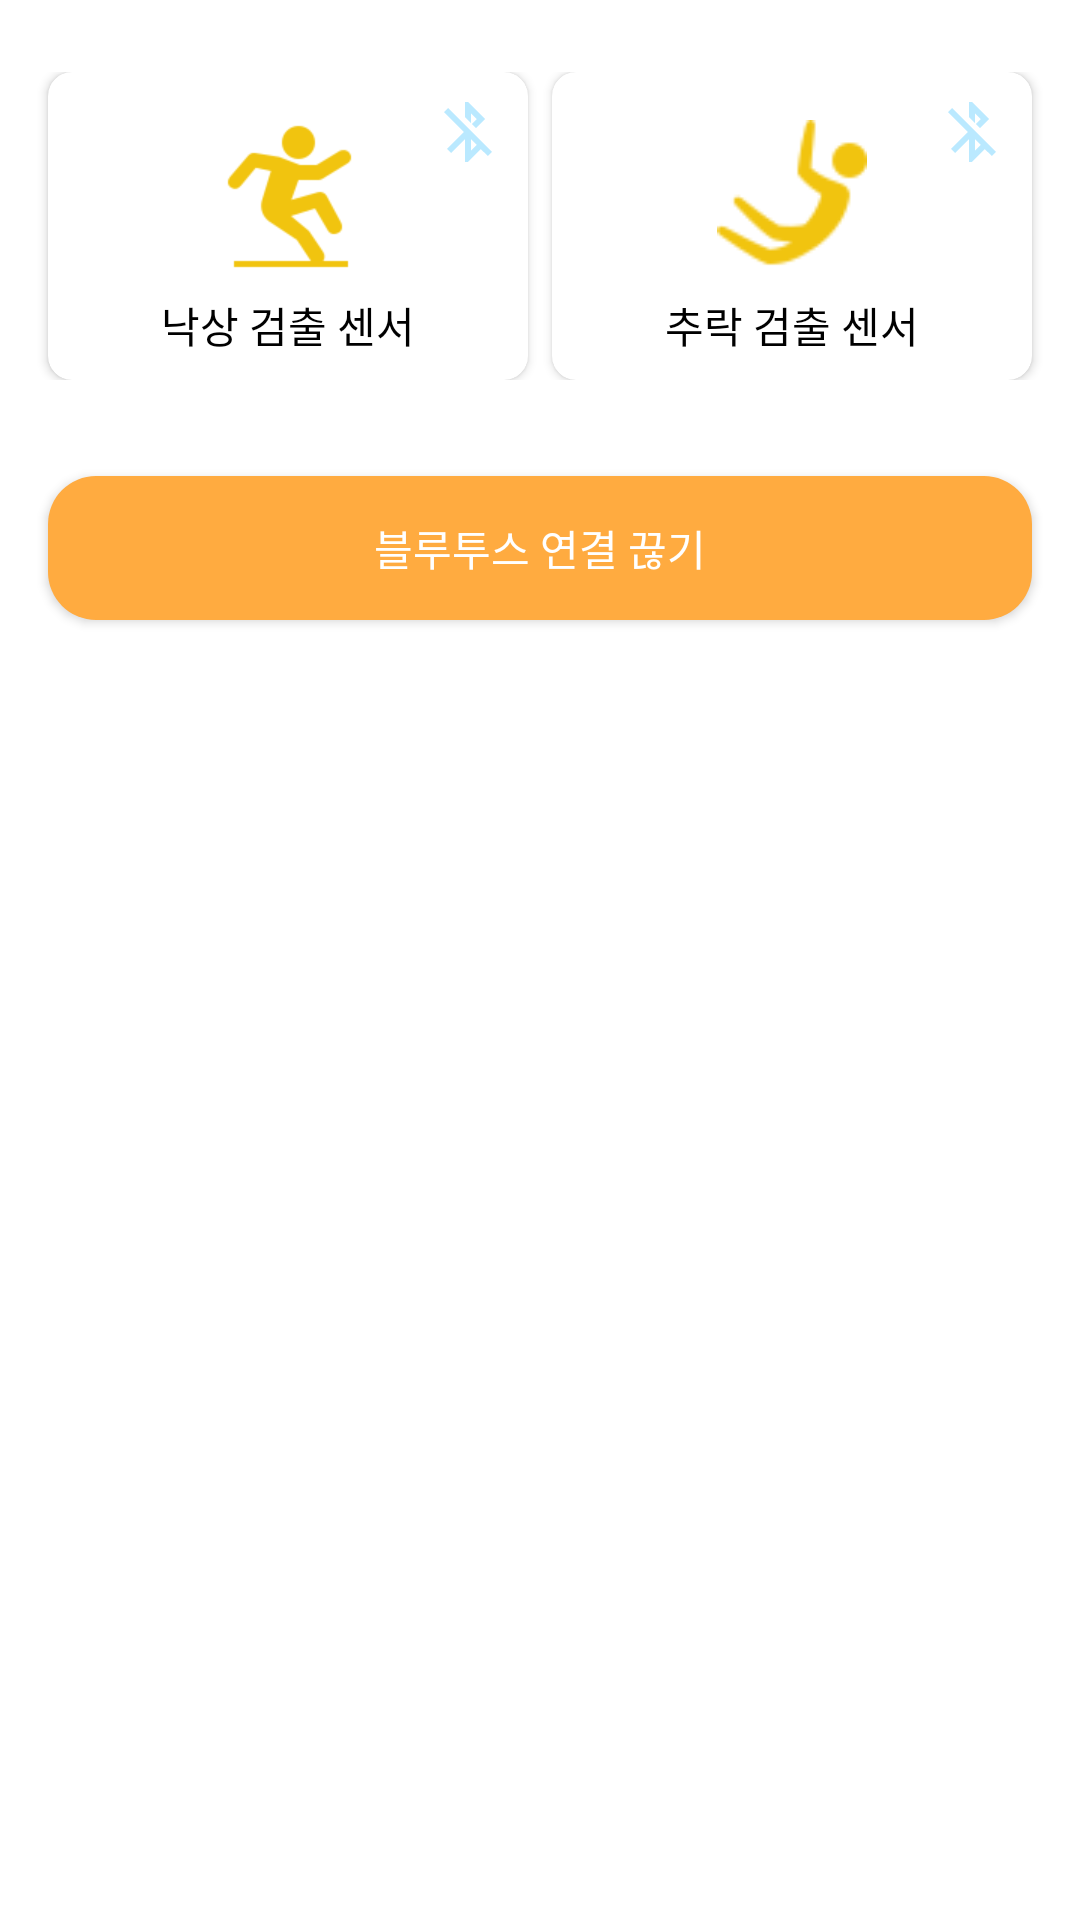

Layout XML and referenced resources for this Android screen:
<!-- AndroidManifest.xml: application theme AppTheme -->
<!-- res/layout/activity_bluetooth.xml -->
<?xml version="1.0" encoding="utf-8"?>
<LinearLayout xmlns:android="http://schemas.android.com/apk/res/android"
    xmlns:app="http://schemas.android.com/apk/res-auto"
    xmlns:tools="http://schemas.android.com/tools"
    android:layout_width="match_parent"
    android:layout_height="match_parent"
    android:background="#ffffff"
    android:orientation="vertical">


    <GridLayout
        android:layout_width="match_parent"
        android:layout_height="wrap_content"
        android:layout_marginTop="16dp"
        android:layout_marginBottom="8dp"
        android:columnCount="2"
        android:padding="8dp"
        android:rowCount="3">

        <android.support.v7.widget.CardView
            android:id="@+id/card_falling1"
            android:layout_width="0dp"
            android:layout_height="wrap_content"
            android:layout_row="1"
            android:layout_columnWeight="1"
            android:layout_marginStart="8dp"
            android:layout_marginEnd="4dp"
            android:clickable="true"
            android:elevation="8dp"
            android:focusable="true"
            android:padding="8dp"
            app:cardCornerRadius="8dp">

            <RelativeLayout
                android:layout_width="match_parent"
                android:layout_height="match_parent"
                android:layout_gravity="center"
                android:padding="8dp">

                <ImageView
                    android:id="@+id/img_bluetoothState_slippery"
                    android:layout_width="wrap_content"
                    android:layout_height="wrap_content"
                    android:layout_alignParentEnd="true"
                    android:src="@drawable/ic_bluetooth_disabled_black_24dp" />

                <ImageView
                    android:id="@+id/img_slippery"
                    android:layout_width="wrap_content"
                    android:layout_height="50dp"
                    android:layout_centerHorizontal="true"
                    android:layout_marginTop="8dp"
                    android:layout_marginBottom="8dp"
                    android:scaleType="centerInside"
                    android:src="@drawable/slippery_icon" />

                <TextView
                    android:layout_width="wrap_content"
                    android:layout_height="wrap_content"
                    android:layout_below="@+id/img_slippery"
                    android:layout_centerHorizontal="true"
                    android:text="낙상 검출 센서"
                    android:textColor="#000000" />

            </RelativeLayout>
        </android.support.v7.widget.CardView>

        <android.support.v7.widget.CardView
            android:id="@+id/card_falling2"
            android:layout_width="0dp"
            android:layout_height="wrap_content"
            android:layout_columnWeight="1"
            android:layout_marginStart="4dp"
            android:layout_marginEnd="8dp"
            android:padding="8dp"
            app:cardCornerRadius="8dp">

            <RelativeLayout
                android:layout_width="match_parent"
                android:layout_height="match_parent"
                android:layout_gravity="center"
                android:padding="8dp">

                <ImageView
                    android:id="@+id/img_bluetoothState_falling"
                    android:layout_width="wrap_content"
                    android:layout_height="wrap_content"
                    android:layout_alignParentEnd="true"
                    android:src="@drawable/ic_bluetooth_disabled_black_24dp" />

                <ImageView
                    android:id="@+id/img_falling"
                    android:layout_width="wrap_content"
                    android:layout_height="50dp"
                    android:layout_centerHorizontal="true"
                    android:layout_marginTop="8dp"
                    android:layout_marginBottom="8dp"
                    android:scaleType="centerInside"
                    android:src="@drawable/falling_sense_icon" />

                <TextView
                    android:layout_width="wrap_content"
                    android:layout_height="wrap_content"
                    android:layout_below="@+id/img_falling"
                    android:layout_centerHorizontal="true"
                    android:text="추락 검출 센서"
                    android:textColor="#000000" />

            </RelativeLayout>
        </android.support.v7.widget.CardView>
    </GridLayout>

    <Button
        android:id="@+id/btn_close_bluetooth"
        android:layout_width="match_parent"
        android:layout_height="wrap_content"
        android:layout_margin="16dp"
        android:background="@drawable/setting_rec_button_color"
        android:text="블루투스 연결 끊기"
        android:textColor="#ffffff" />


</LinearLayout>
<!-- resources referenced by this layout -->
<resources>
  <!-- drawable falling_sense_icon: png bitmap (drawable, 1726 bytes) -->
  <!-- drawable ic_bluetooth_disabled_black_24dp (drawable) -->
  <vector android:height="24dp" android:tint="#BAE9FF"
      android:viewportHeight="24.0" android:viewportWidth="24.0"
      android:width="24dp" xmlns:android="http://schemas.android.com/apk/res/android">
      <path android:fillColor="#FF000000" android:pathData="M13,5.83l1.88,1.88 -1.6,1.6 1.41,1.41 3.02,-3.02L12,2h-1v5.03l2,2v-3.2zM5.41,4L4,5.41 10.59,12 5,17.59 6.41,19 11,14.41V22h1l4.29,-4.29 2.3,2.29L20,18.59 5.41,4zM13,18.17v-3.76l1.88,1.88L13,18.17z"/>
  </vector>
  <!-- drawable setting_rec_button_color (drawable) -->
  <?xml version="1.0" encoding="utf-8"?>
  <selector xmlns:android="http://schemas.android.com/apk/res/android">
      <item
          android:state_pressed="false">
          <shape android:shape="rectangle">
  
              <solid
                  android:color="@color/colorPrimaryDark"/>
  
              <corners
                  android:radius="16dp"/>
  
          </shape>
      </item>
  
      <item
          android:state_pressed="true">
          <shape android:shape="rectangle">
  
              <solid
                  android:color="@color/colorPressed"/>
  
              <corners
                  android:radius="16dp"/>
  
          </shape>
      </item>
  </selector>
  <!-- drawable slippery_icon: png bitmap (drawable, 3108 bytes) -->
  <style name="AppTheme" parent="Theme.AppCompat.Light.DarkActionBar">
          
          <item name="colorPrimary">@color/colorPrimary</item>
          <item name="colorPrimaryDark">@color/colorPrimaryDark</item>
          <item name="colorAccent">@color/colorSpecial</item>
      </style>
  <color name="colorPrimaryDark">#ffab40</color>
  <color name="colorPressed">#88ffca28</color>
  <color name="colorPrimary">#ffca28</color>
  <color name="colorSpecial">#ffca28</color>
</resources>
